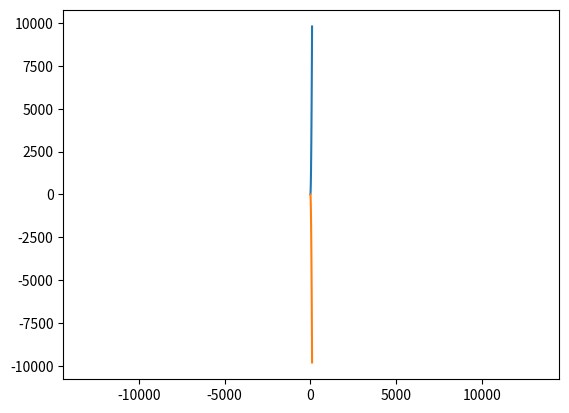

This figure's Python source:
import matplotlib.pyplot as plt
import numpy as np
from math import *

              
# a1 = np.array([0])
a1 = []
# a2 = np.array([10, 4, 4, 4])
for i in range(100):
    a1.append(i**2)

a2 = np.array(a1)

# a3 = a1 * a2
# a4 = a1 ** a2

# plt.plot(a1, marker="o")

plt.plot(a2)

# plt.plot(a3, marker="*")
# plt.plot(a4, marker="^")

plt.show()

a3 = a2 * -1


plt.plot(a3)

# plt.plot(a3, marker="*")
# plt.plot(a4, marker="^")

# akan mengubah scalanya dengan scala asli
plt.axis('equal')

plt.show()

# a4 = np.array([sin(i) for i in range(100)])


# plt.plot(a4)
# plt.show()
